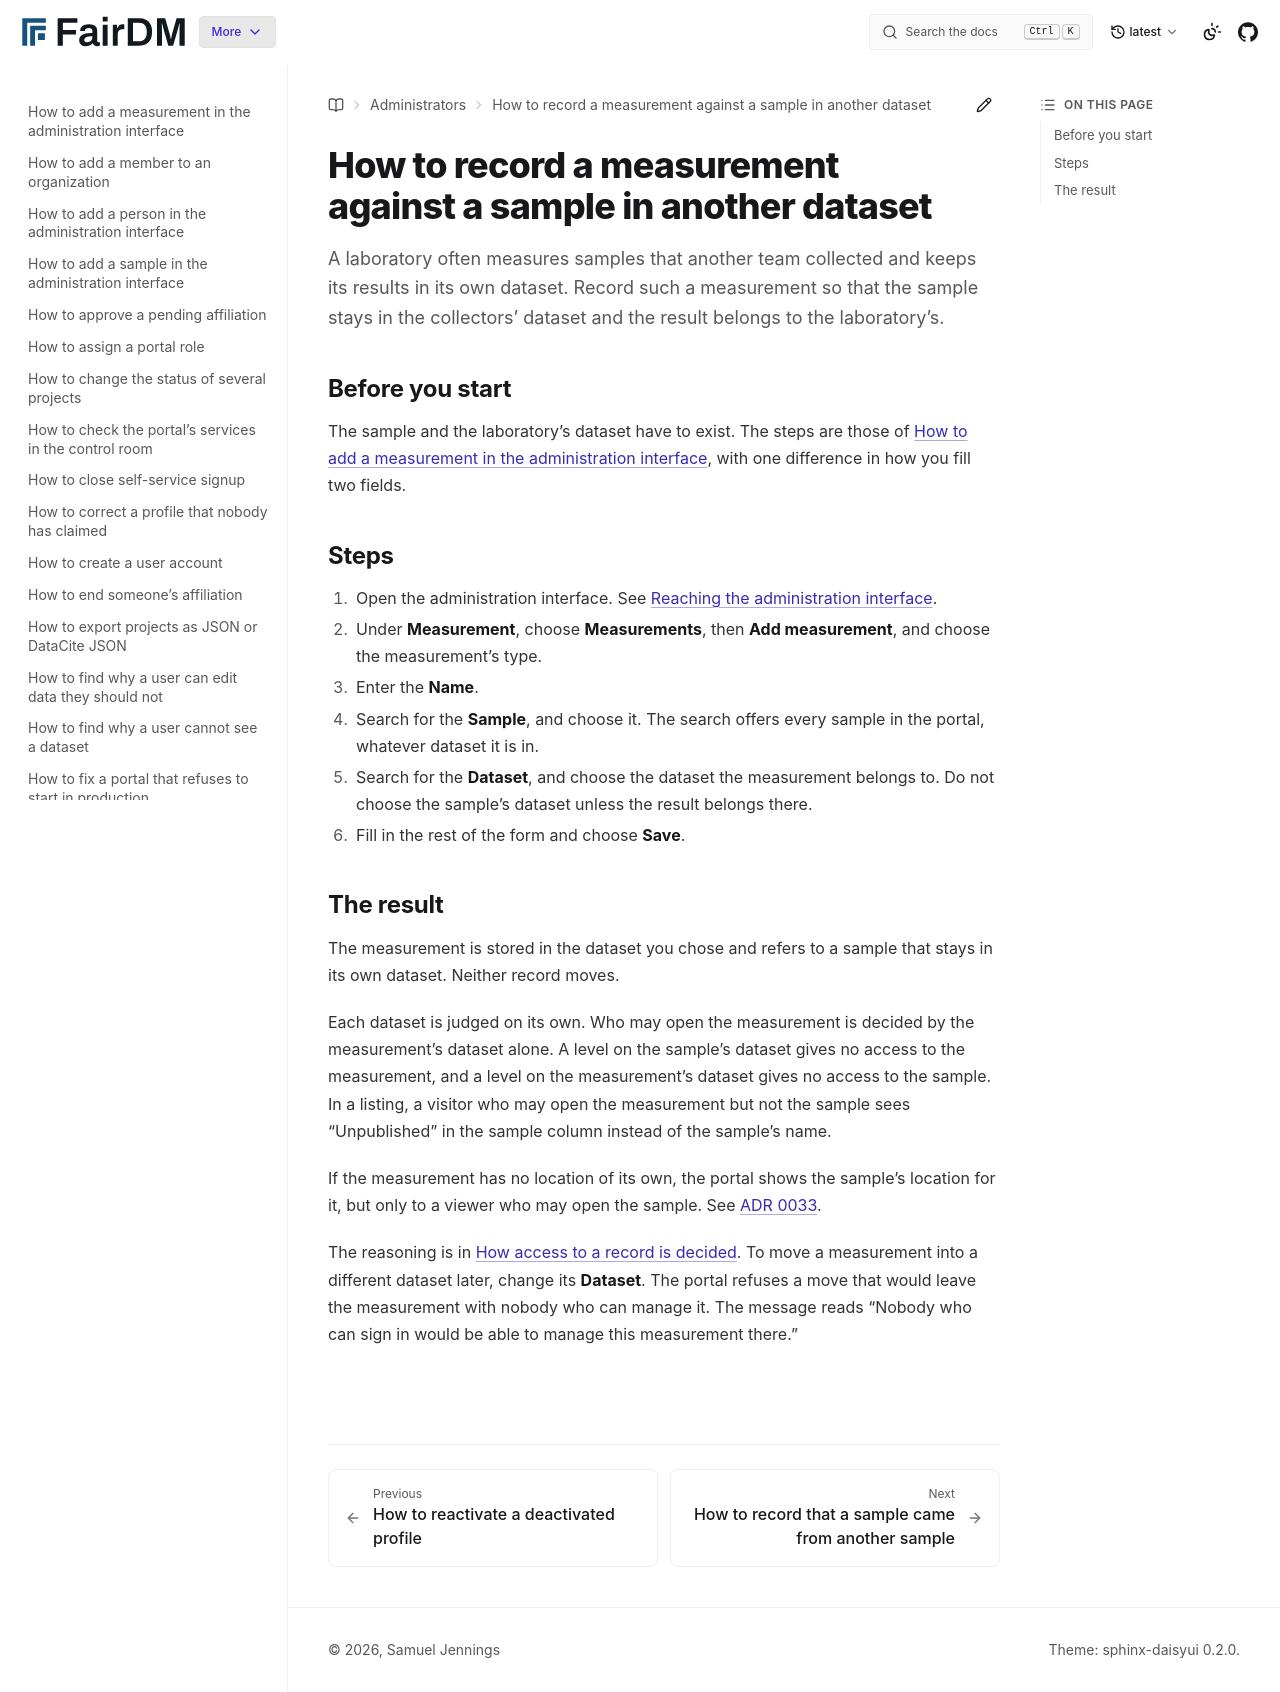

repository: FAIR-DM/fairdm · page: latest/administrators/how-to/record-a-measurement-against-a-sample-in-another-dataset.html · generator: sphinx

# How to record a measurement against a sample in another dataset

A laboratory often measures samples that another team collected and keeps its results in its own dataset. Record such a measurement so that the sample stays in the collectors' dataset and the result belongs to the laboratory's.

## Before you start

The sample and the laboratory's dataset have to exist. The steps are those of [How to add a measurement in the administration interface](add-a-measurement-in-the-admin.md), with one difference in how you fill two fields.

## Steps

1. Open the administration interface. See [Reaching the administration interface](../reference/portal-roles.md#reaching-the-administration-interface).
2. Under **Measurement**, choose **Measurements**, then **Add measurement**, and choose the measurement's type.
3. Enter the **Name**.
4. Search for the **Sample**, and choose it. The search offers every sample in the portal, whatever dataset it is in.
5. Search for the **Dataset**, and choose the dataset the measurement belongs to. Do not choose the sample's dataset unless the result belongs there.
6. Fill in the rest of the form and choose **Save**.

## The result

The measurement is stored in the dataset you chose and refers to a sample that stays in its own dataset. Neither record moves.

Each dataset is judged on its own. Who may open the measurement is decided by the measurement's dataset alone. A level on the sample's dataset gives no access to the measurement, and a level on the measurement's dataset gives no access to the sample. In a listing, a visitor who may open the measurement but not the sample sees "Unpublished" in the sample column instead of the sample's name.

If the measurement has no location of its own, the portal shows the sample's location for it, but only to a viewer who may open the sample. See [ADR 0033](../../adr/0033-a-measurement-borrows-its-samples-location-only-for-a-viewer-who-may-open-the-sample.md).

The reasoning is in [How access to a record is decided](../../explanation/how-access-to-a-record-is-decided.md). To move a measurement into a different dataset later, change its **Dataset**. The portal refuses a move that would leave the measurement with nobody who can manage it. The message reads "Nobody who can sign in would be able to manage this measurement there."
